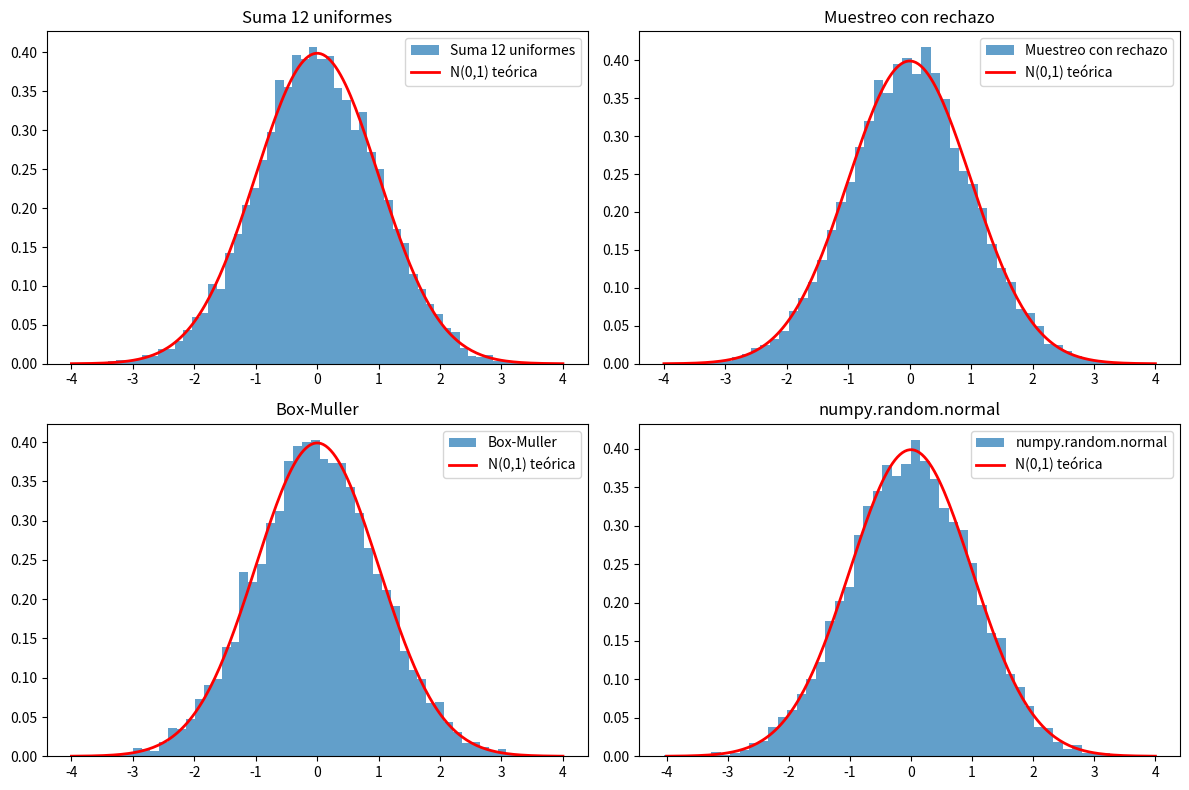
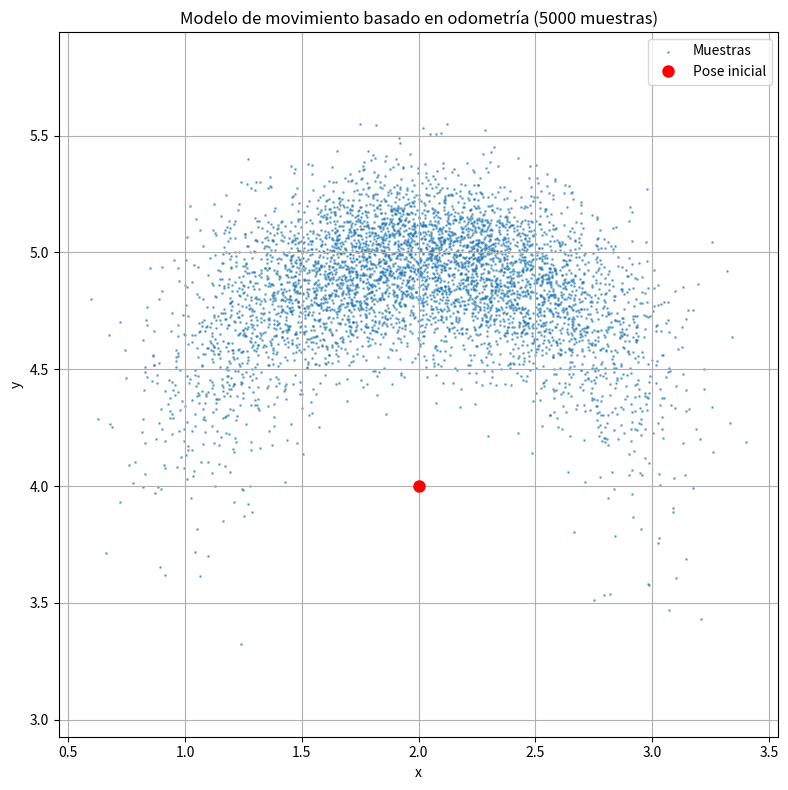
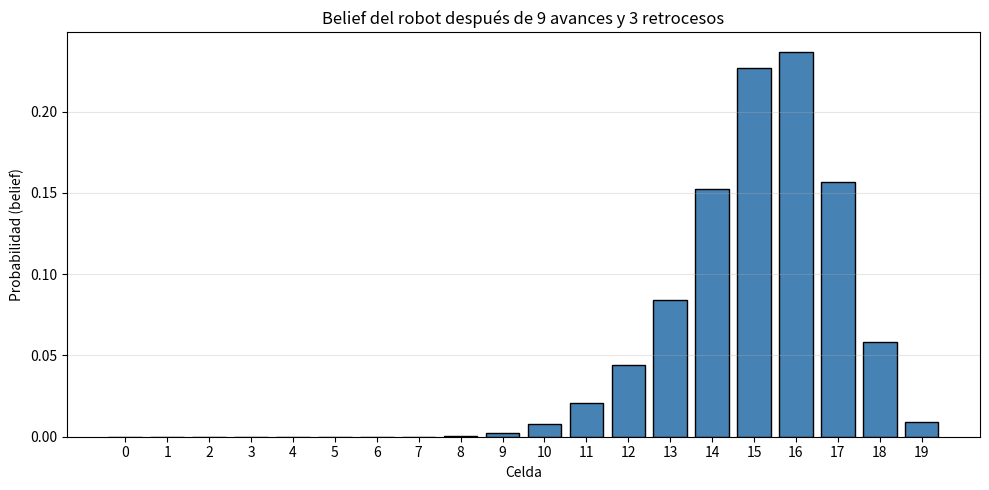

These charts were generated, in order, by the following Python code:
import numpy as np
import matplotlib.pyplot as plt
import timeit

def normal_suma_uniformes(mu, sigma2, n=1):
    """Genera muestras normales sumando 12 distribuciones uniformes."""
    sigma = np.sqrt(sigma2)
    samples = np.zeros(n)
    for i in range(n):
        s = np.sum(np.random.uniform(0, 1, 12)) - 6  # media 0, var 1
        samples[i] = mu + sigma * s
    return samples

def normal_rechazo(mu, sigma2, n=1):
    """Genera muestras normales usando muestreo con rechazo."""
    sigma = np.sqrt(sigma2)
    samples = []
    while len(samples) < n:
        x = np.random.uniform(mu - 5*sigma, mu + 5*sigma)
        u = np.random.uniform(0, 1)
        fx = np.exp(-0.5 * ((x - mu) / sigma) ** 2)
        if u <= fx:
            samples.append(x)
    return np.array(samples)

def normal_box_muller(mu, sigma2, n=1):
    """Genera muestras normales usando Box-Muller."""
    sigma = np.sqrt(sigma2)
    samples = np.zeros(n)
    for i in range(n):
        u1 = np.random.uniform(0, 1)
        u2 = np.random.uniform(0, 1)
        x = np.cos(2 * np.pi * u1) * np.sqrt(-2 * np.log(u2))
        samples[i] = mu + sigma * x
    return samples

mu, sigma2 = 0, 1
N = 10000

methods = [
    ("Suma 12 uniformes", normal_suma_uniformes(mu, sigma2, N)),
    ("Muestreo con rechazo", normal_rechazo(mu, sigma2, N)),
    ("Box-Muller", normal_box_muller(mu, sigma2, N)),
    ("numpy.random.normal", np.random.normal(mu, np.sqrt(sigma2), N)),
]

fig, axes = plt.subplots(2, 2, figsize=(12, 8))
x_teo = np.linspace(-4, 4, 200)
y_teo = (1/np.sqrt(2*np.pi*sigma2)) * np.exp(-0.5*(x_teo - mu)**2 / sigma2)

for ax, (name, samples) in zip(axes.flat, methods):
    ax.hist(samples, bins=50, density=True, alpha=0.7, label=name)
    ax.plot(x_teo, y_teo, 'r-', lw=2, label='N(0,1) teórica')
    ax.set_title(name)
    ax.legend()

plt.tight_layout()
plt.show()

methods_fn = [
    ("Suma 12 uniformes", lambda: normal_suma_uniformes(mu, sigma2, N)),
    ("Muestreo con rechazo", lambda: normal_rechazo(mu, sigma2, N)),
    ("Box-Muller", lambda: normal_box_muller(mu, sigma2, N)),
    ("numpy.random.normal", lambda: np.random.normal(mu, np.sqrt(sigma2), N)),
]

print("Comparación de tiempos (10000 muestras, 10 repeticiones)")
print("-" * 55)
for name, fn in methods_fn:
    t = timeit.timeit(fn, number=10)
    print(f"{name:25s}: {t:.4f} s")

def odometry_motion_model(xt, ut, alpha):
    """
    Modelo de movimiento basado en odometría.
    xt: [x, y, theta]
    ut: [delta_r1, delta_r2, delta_t]
    alpha: [alpha1, alpha2, alpha3, alpha4]
    """
    x, y, theta = xt
    delta_r1, delta_r2, delta_t = ut
    a1, a2, a3, a4 = alpha

    # Agregar ruido normal a los comandos de odometría
    delta_r1_hat = delta_r1 + normal_box_muller(0, a1 * delta_r1**2 + a2 * delta_t**2)[0]
    delta_t_hat  = delta_t  + normal_box_muller(0, a3 * delta_r1**2 + a3 * delta_r2**2 + a4 * delta_t**2)[0]
    delta_r2_hat = delta_r2 + normal_box_muller(0, a1 * delta_r2**2 + a2 * delta_t**2)[0]

    # Calcular nueva pose
    x_new = x + delta_t_hat * np.cos(theta + delta_r1_hat)
    y_new = y + delta_t_hat * np.sin(theta + delta_r1_hat)
    theta_new = theta + delta_r1_hat + delta_r2_hat

    return np.array([x_new, y_new, theta_new])

xt = np.array([2.0, 4.0, 0.0])
ut = np.array([np.pi/2, 0.0, 1.0])  # [delta_r1, delta_r2, delta_t]
alpha = np.array([0.1, 0.1, 0.01, 0.01])

N_samples = 5000
samples = np.array([odometry_motion_model(xt, ut, alpha) for _ in range(N_samples)])

plt.figure(figsize=(8, 8))
plt.scatter(samples[:, 0], samples[:, 1], s=1, alpha=0.5, label='Muestras')
plt.plot(xt[0], xt[1], 'ro', markersize=8, label='Pose inicial')
plt.xlabel('x')
plt.ylabel('y')
plt.title('Modelo de movimiento basado en odometría (5000 muestras)')
plt.legend()
plt.axis('equal')
plt.grid(True)
plt.tight_layout()
plt.show()

N_CELDAS = 20

def predict(bel, command):
    """Predicción del filtro de Bayes discreto."""
    new_bel = np.zeros(N_CELDAS)

    for j in range(N_CELDAS):
        if command == 'avanzar':
            if j == N_CELDAS - 1:
                # Última celda: 100% quedarse
                new_bel[j] += bel[j]
            elif j == N_CELDAS - 2:
                # Penúltima: 25% quedarse, 75% avanzar 1
                new_bel[j]     += 0.25 * bel[j]
                new_bel[j + 1] += 0.75 * bel[j]
            else:
                # Normal: 25% quedarse, 50% +1, 25% +2
                new_bel[j]     += 0.25 * bel[j]
                new_bel[j + 1] += 0.50 * bel[j]
                new_bel[j + 2] += 0.25 * bel[j]

        elif command == 'retroceder':
            if j == 0:
                # Primera celda: 100% quedarse
                new_bel[j] += bel[j]
            elif j == 1:
                # Segunda celda: 25% quedarse, 75% retroceder 1
                new_bel[j]     += 0.25 * bel[j]
                new_bel[j - 1] += 0.75 * bel[j]
            else:
                # Normal: 25% quedarse, 50% -1, 25% -2
                new_bel[j]     += 0.25 * bel[j]
                new_bel[j - 1] += 0.50 * bel[j]
                new_bel[j - 2] += 0.25 * bel[j]

    return new_bel

# Belief inicial: robot en celda 10
bel = np.hstack((np.zeros(10), 1, np.zeros(9)))

# 9 comandos de avanzar
for _ in range(9):
    bel = predict(bel, 'avanzar')

# 3 comandos de retroceder
for _ in range(3):
    bel = predict(bel, 'retroceder')

# Graficar
plt.figure(figsize=(10, 5))
plt.bar(range(N_CELDAS), bel, color='steelblue', edgecolor='black')
plt.xlabel('Celda')
plt.ylabel('Probabilidad (belief)')
plt.title('Belief del robot después de 9 avances y 3 retrocesos')
plt.xticks(range(N_CELDAS))
plt.grid(axis='y', alpha=0.3)
plt.tight_layout()
plt.show()

# Mostrar valores
print("Belief final:")
for i, b in enumerate(bel):
    if b > 0.001:
        print(f"  Celda {i}: {b:.4f}")
print(f"Suma total: {np.sum(bel):.6f}")
